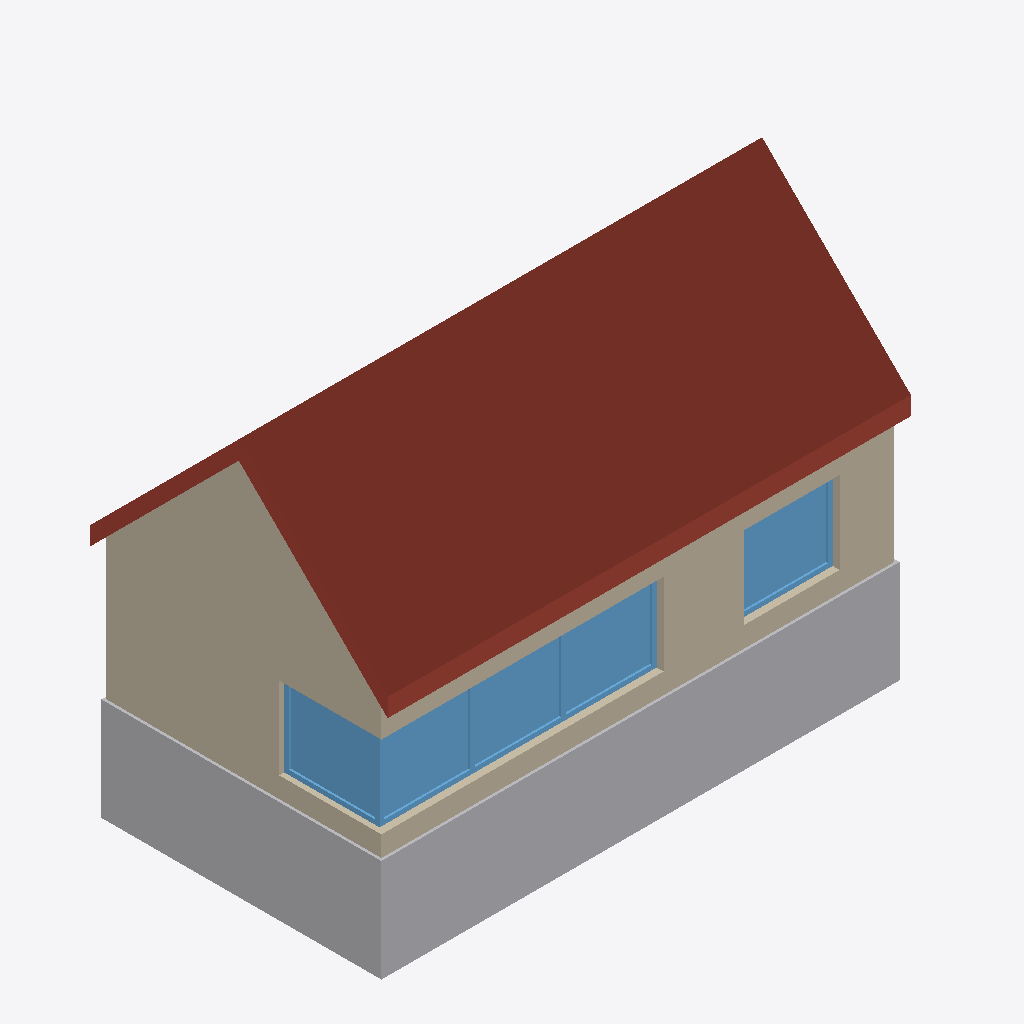
Isometric view of an IFC building model (IFC-SPF (STEP), schema IFC2X3, length unit millimetre), seen from the south-west, elements coloured by IFC class: 5 windows (light blue), 3 walls (beige), 2 roofs (red-brown), 1 other element (light grey).
Extent 10.7 m × 5.8 m × 7.8 m (x, y, z). Storeys (1): Level 1 at 0.00 m. Elements (14): 5 IfcWindow, 4 IfcWallStandardCase, 2 IfcRoof, 1 IfcBuildingElementProxy, 1 IfcDoor, 1 IfcStair.

HEADER;
FILE_DESCRIPTION(('ViewDefinition [CoordinationView_V2.0]'),'2;1');
FILE_NAME('Project Number','2014-05-01T21:00:34',(''),(''),'The EXPRESS Data Manager Version 5.01.0100.02.64','20131024_2115(x64) - Exporter 3.2.0.0 - Alternat','');
FILE_SCHEMA(('IFC2X3'));
ENDSEC;
DATA;
#85=IFCPROJECT('2f0veX5Vj59AhEg6WqGnhO',#41,'Project Number',$,$,'Project Name','Project Status',(#77),#72);
#4939=IFCSITE('3KDyAjP8L0098iEcUqRG1e',#41,'Surface:126725',$,'',#4938,#4935,$,.ELEMENT.,(42,21,30,344238),(-71,-3,-35,-194702),0.0,$,$);
#95=IFCBUILDING('1KQonblbj5ceqDFsjirDVX',#41,'',$,$,#32,$,'',.ELEMENT.,$,$,#91);
#104=IFCBUILDINGSTOREY('03MVej4aPDlwpTpVRTxBQY',#41,'Level 1',$,$,#102,$,'Level 1',.ELEMENT.,0.0);
#311=IFCROOF('0AAHPcWuv5If1kx6iSzn2I',#41,'South roof:South roof:125961',$,'South roof:South roof:125959',#178,#309,'125961',.NOTDEFINED.);
#145=IFCBUILDINGELEMENTPROXY('3aVF8Lr1rA$xK02w2lEfRP',#41,'Footing:Footing:125944',$,'Footing',#143,#138,'125944',.ELEMENT.);
#1176=IFCWALLSTANDARDCASE('2TFqsT3inEZhRVQ$DM4kbk',#41,'West wall',$,'Basic Wall:South wall:126629',#1149,#1174,'126643');
#1368=IFCWALLSTANDARDCASE('153ASl3UT8PQLvB80OnPu1',#41,'South wall',$,'Basic Wall:South wall:126629',#1348,#1366,'126689');
#656=IFCWINDOW('3XxJ199ozEPw5XWomTeP2y',#41,' 2449:2449:126027',$,'2449',#655,#652,'126027',1600.0,1860.0);
#1132=IFCWINDOW('1gvbO1F7P2PBoZ5QAc3ybL',#41,' 2661:2661:126260',$,'2661',#1131,#1128,'126260',1600.0,90.0000000000001);
#775=IFCWINDOW('121xOYP7fBDhZidnJV8tEm',#41,' 2502:2502:126086',$,'2502',#774,#771,'126086',1600.0,1860.0);
#894=IFCWINDOW('0ZMlhD_UrA1xGV$YxIeR$L',#41,' 2555:2555:126144',$,'2555',#893,#890,'126144',1600.0,1860.0);
#1013=IFCWINDOW('28WNsXC1XBJezk7EX8_o_N',#41,' 2608:2608:126202',$,'2608',#1012,#1009,'126202',1600.0,1860.0);
#472=IFCROOF('16ioNlFyf2ZfPBfWqz1qxP',#41,'North roof:North roof:125983',$,'North roof:North roof:125981',#333,#470,'125983',.NOTDEFINED.);
#1295=IFCWALLSTANDARDCASE('2wC66qdy53nwLC1k$67RDT',#41,'East wall',$,'Basic Wall:South wall:126629',#1275,#1293,'126667');
ENDSEC;